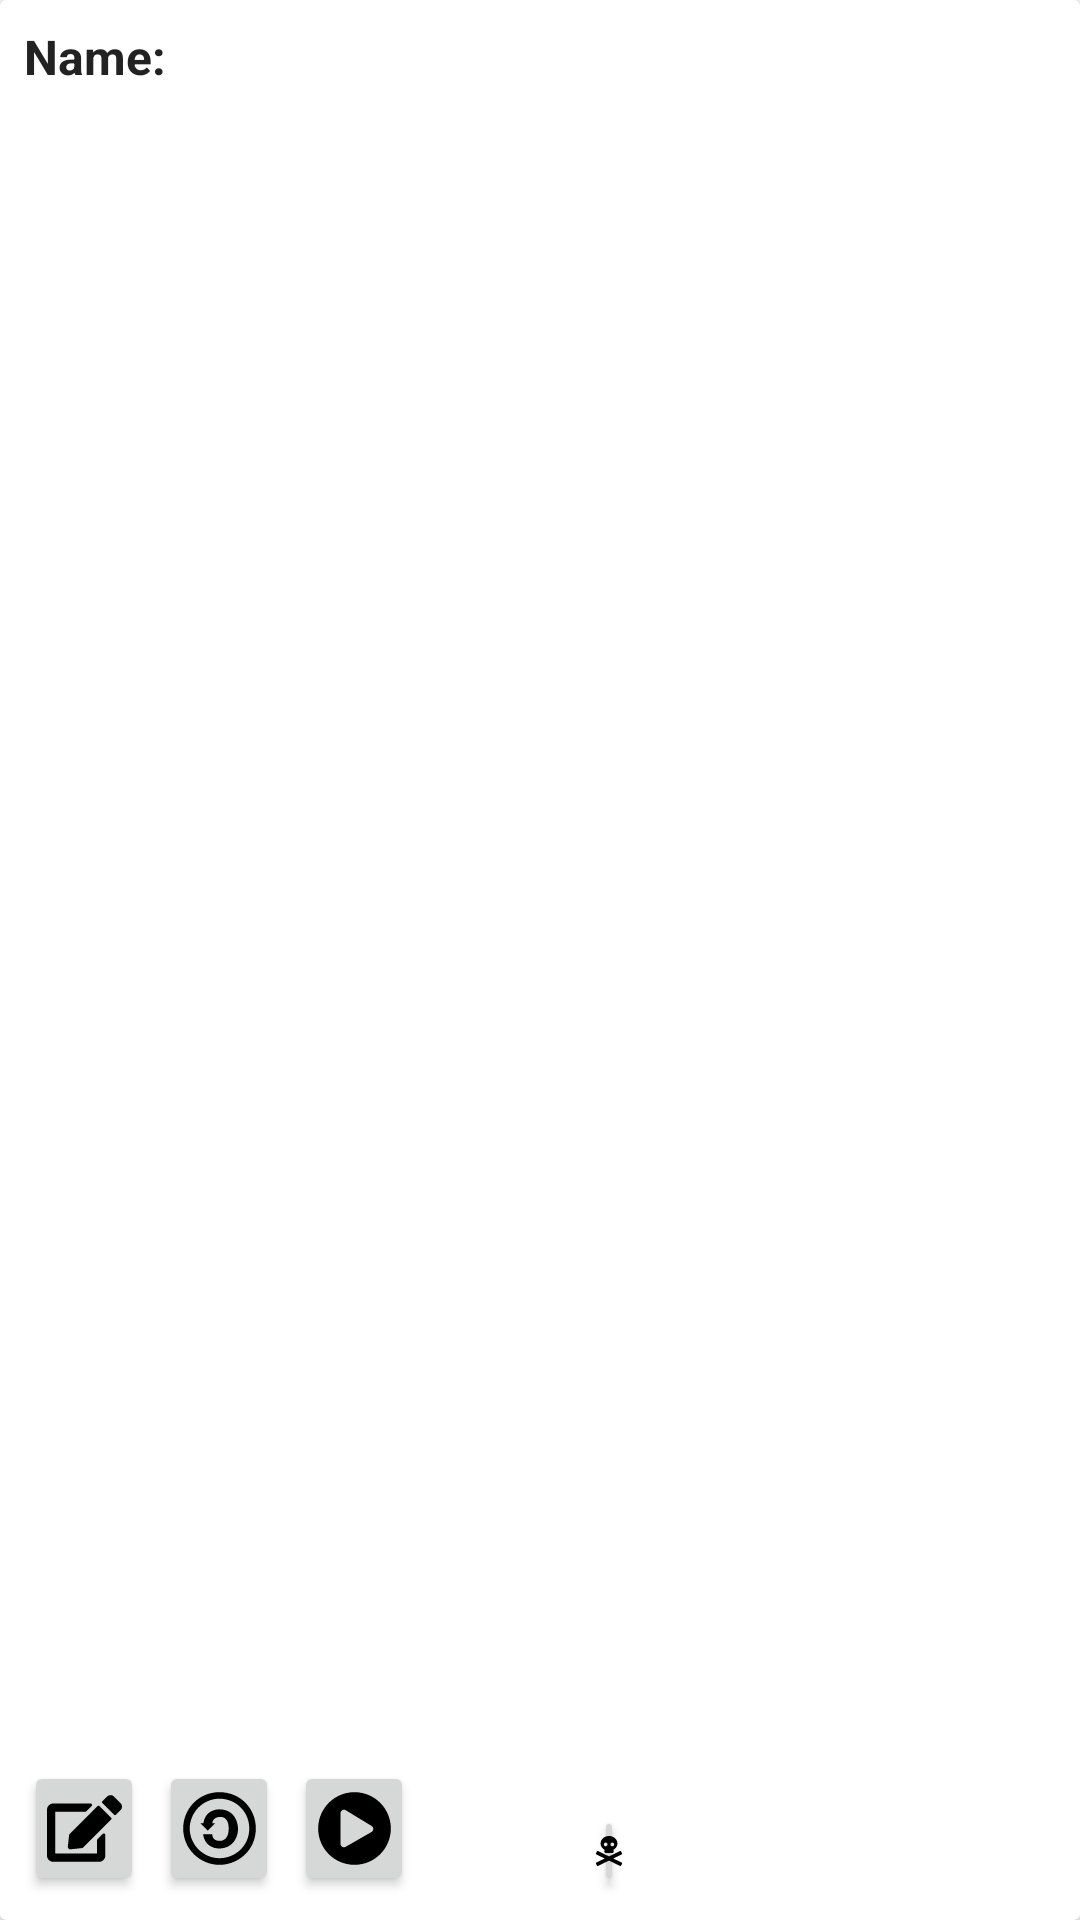

Layout XML and referenced resources for this Android screen:
<!-- AndroidManifest.xml: application theme Theme.RobohandController -->
<!-- res/layout/items_list.xml -->
<?xml version="1.0" encoding="utf-8"?>
<androidx.cardview.widget.CardView xmlns:android="http://schemas.android.com/apk/res/android"
    android:layout_width="225dp"
    android:layout_height="80dp"
    android:layout_margin="8dp">
    <RelativeLayout
        android:layout_width="match_parent"
        android:layout_height="match_parent"
        android:padding="8dp">

        <TextView
            android:id="@+id/action_item_name_title"
            android:layout_width="62dp"
            android:layout_height="wrap_content"
            android:text="@string/action_name_title"
            android:textColor="#222222"
            android:textSize="16sp"
            android:textStyle="bold" />

        <TextView
            android:id="@+id/action_item_name"
            android:layout_width="150dp"
            android:layout_height="wrap_content"
            android:layout_marginStart="5dp"
            android:layout_marginLeft="5dp"
            android:layout_toEndOf="@+id/action_item_name_title"
            android:layout_toRightOf="@+id/action_item_name_title"
            android:textColor="#222222"
            android:textSize="16sp"
            android:textStyle="bold" />

        <Button
            android:id="@+id/edit_button"
            android:layout_width="40dp"
            android:layout_height="45dp"
            android:layout_alignParentBottom="true"
            android:layout_marginBottom="0dp"
            android:drawableTop="@drawable/edit" />

        <Button
            android:id="@+id/loop_button"
            android:layout_width="40dp"
            android:layout_height="45dp"
            android:layout_alignParentBottom="true"
            android:layout_marginStart="5dp"
            android:layout_marginLeft="5dp"
            android:layout_marginBottom="0dp"
            android:layout_toEndOf="@+id/edit_button"
            android:layout_toRightOf="@+id/edit_button"
            android:drawableTop="@drawable/loop" />

        <Button
            android:id="@+id/apply_button"
            android:layout_width="40dp"
            android:layout_height="45dp"
            android:layout_alignParentBottom="true"
            android:layout_marginStart="5dp"
            android:layout_marginLeft="5dp"
            android:layout_marginBottom="0dp"
            android:layout_toEndOf="@+id/loop_button"
            android:layout_toRightOf="@+id/loop_button"
            android:drawableTop="@drawable/apply" />

        <Button
            android:id="@+id/delete_button"
            android:layout_width="10dp"
            android:layout_height="30dp"
            android:layout_alignParentBottom="true"
            android:layout_marginStart="60dp"
            android:layout_marginLeft="60dp"
            android:layout_marginBottom="0dp"
            android:layout_toEndOf="@+id/apply_button"
            android:layout_toRightOf="@+id/apply_button"
            android:drawableTop="@drawable/delete" />

    </RelativeLayout>
</androidx.cardview.widget.CardView>
<!-- resources referenced by this layout -->
<resources>
  <!-- drawable apply (drawable) -->
  <vector xmlns:android="http://schemas.android.com/apk/res/android"
      android:width="25dp"
      android:height="25dp"
      android:viewportWidth="25"
      android:viewportHeight="25">
    <group>
      <clip-path
          android:pathData="M0,0h25v25h-25z"/>
      <path
          android:pathData="M12.5,0.391C5.811,0.391 0.391,5.811 0.391,12.5C0.391,19.19 5.811,24.609 12.5,24.609C19.19,24.609 24.609,19.19 24.609,12.5C24.609,5.811 19.19,0.391 12.5,0.391ZM18.149,13.672L9.556,18.604C8.784,19.033 7.813,18.481 7.813,17.578V7.422C7.813,6.523 8.779,5.967 9.556,6.396L18.149,11.621C18.95,12.07 18.95,13.227 18.149,13.672Z"
          android:fillColor="#000000"/>
    </group>
  </vector>
  <!-- drawable edit (drawable) -->
  <vector xmlns:android="http://schemas.android.com/apk/res/android"
      android:width="25dp"
      android:height="25dp"
      android:viewportWidth="25"
      android:viewportHeight="25">
    <group>
      <clip-path
          android:pathData="M0,0h25v25h-25z"/>
      <path
          android:pathData="M17.474,5L21.389,8.915C21.554,9.08 21.554,9.349 21.389,9.514L11.91,18.993L7.882,19.44C7.344,19.501 6.888,19.045 6.949,18.507L7.396,14.479L16.875,5C17.04,4.835 17.309,4.835 17.474,5ZM24.505,4.006L22.387,1.888C21.727,1.228 20.655,1.228 19.991,1.888L18.455,3.424C18.29,3.589 18.29,3.859 18.455,4.023L22.37,7.938C22.535,8.103 22.804,8.103 22.969,7.938L24.505,6.402C25.165,5.738 25.165,4.666 24.505,4.006ZM16.667,16.415V20.833H2.778V6.944H12.752C12.891,6.944 13.021,6.888 13.121,6.793L14.857,5.056C15.187,4.727 14.952,4.167 14.488,4.167H2.083C0.933,4.167 0,5.1 0,6.25V21.528C0,22.678 0.933,23.611 2.083,23.611H17.361C18.511,23.611 19.444,22.678 19.444,21.528V14.679C19.444,14.214 18.885,13.984 18.555,14.31L16.819,16.046C16.723,16.146 16.667,16.276 16.667,16.415Z"
          android:fillColor="#000000"/>
    </group>
  </vector>
  <!-- drawable loop (drawable) -->
  <vector xmlns:android="http://schemas.android.com/apk/res/android"
      android:width="25dp"
      android:height="25dp"
      android:viewportWidth="25"
      android:viewportHeight="25">
    <path
        android:pathData="M12.481,0.391C19.404,0.391 24.609,5.767 24.609,12.5C24.609,19.683 18.823,24.609 12.481,24.609C5.938,24.609 0.391,19.263 0.391,12.5C0.391,6.011 5.503,0.391 12.481,0.391ZM12.519,2.573C6.748,2.573 2.573,7.354 2.573,12.5C2.573,17.861 7.026,22.402 12.519,22.402C17.559,22.402 22.422,18.442 22.422,12.5C22.427,6.943 18.018,2.573 12.519,2.573ZM7.114,10.791C7.749,6.694 11.045,6.118 12.432,6.118C17.305,6.118 18.657,10.146 18.657,12.671C18.657,15.776 16.655,19.16 12.363,19.16C10.464,19.16 7.524,18.184 7.021,14.424H10.073C10.146,15.894 11.03,16.631 12.734,16.631C13.872,16.631 15.566,15.742 15.566,12.588C15.566,8.56 13.169,8.652 12.798,8.652C11.182,8.652 10.273,9.365 10.073,10.791H10.962L8.56,13.193L6.167,10.791H7.114Z"
        android:fillColor="#000000"/>
  </vector>
  <string name="action_name_title">Name:</string>
  <style name="Theme.RobohandController" parent="Theme.MaterialComponents.DayNight.NoActionBar">
          
          <item name="colorPrimary">@color/purple_500</item>
          <item name="colorPrimaryVariant">@color/purple_700</item>
          <item name="colorOnPrimary">@color/white</item>
          
          <item name="colorSecondary">@color/teal_200</item>
          <item name="colorSecondaryVariant">@color/teal_700</item>
          <item name="colorOnSecondary">#1F1F1F</item>
          
          <item name="android:statusBarColor" tools:targetApi="21">?attr/colorPrimaryVariant</item>
          
      </style>
  <color name="purple_500">#FF6200EE</color>
  <color name="purple_700">#FF3700B3</color>
  <color name="white">#FFFFFFFF</color>
  <color name="teal_200">#FF03DAC5</color>
  <color name="teal_700">#FF018786</color>
</resources>
